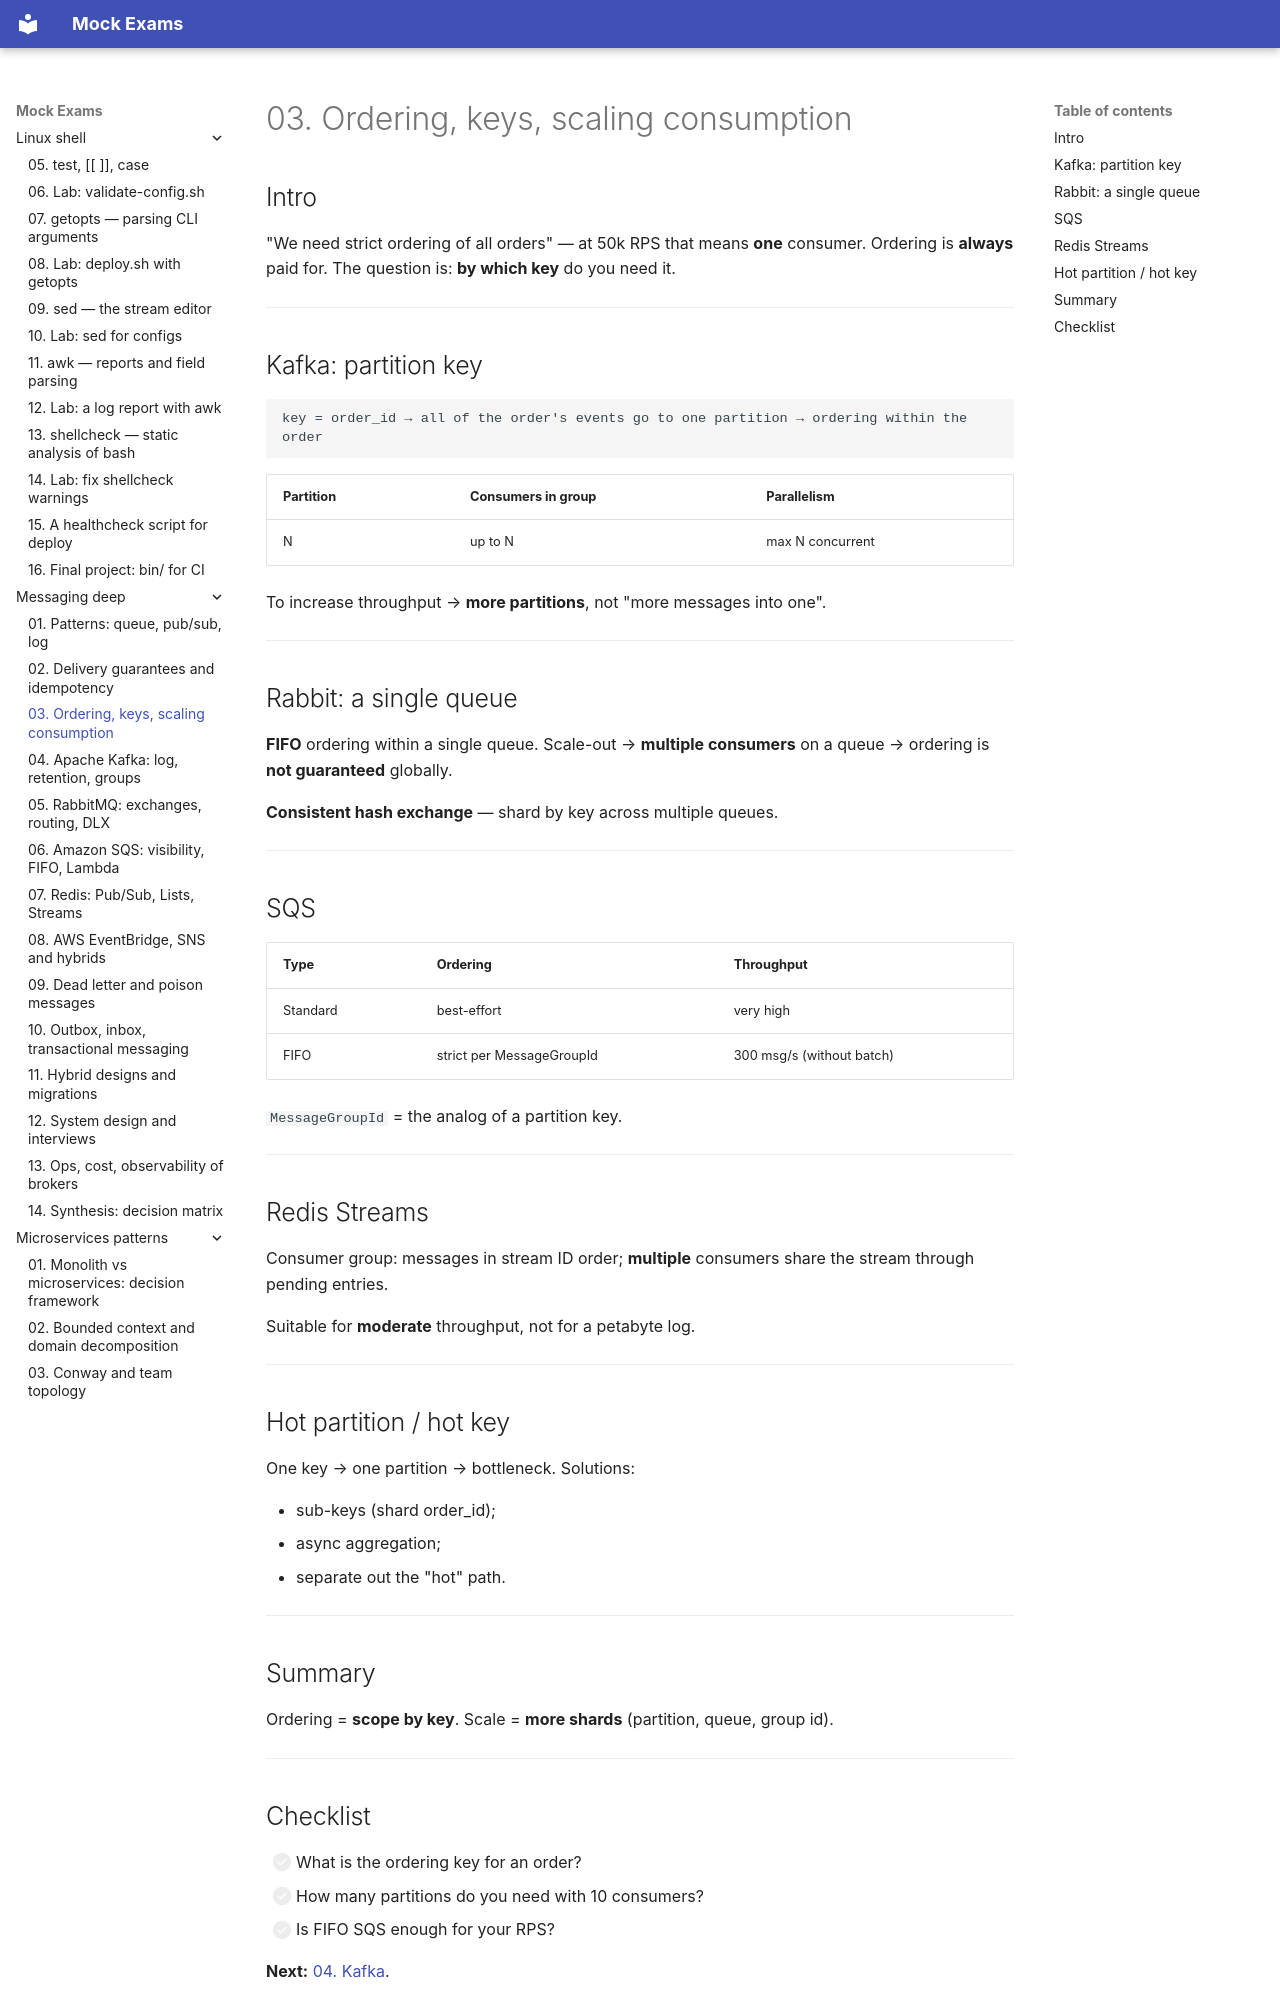

repository: FedorArbuzov/mock-exams · page: messaging-deep/03-ordering-scaling/index.html · generator: mkdocs

# 03. Ordering, keys, scaling consumption

## Intro

"We need strict ordering of all orders" — at 50k RPS that means **one** consumer. Ordering is **always** paid for. The question is: **by which key** do you need it.

---

## Kafka: partition key

```text
key = order_id → all of the order's events go to one partition → ordering within the order
```

| Partition | Consumers in group | Parallelism |
|-----------|------------------|-------------|
| N | up to N | max N concurrent |

To increase throughput → **more partitions**, not "more messages into one".

---

## Rabbit: a single queue

**FIFO** ordering within a single queue. Scale-out → **multiple consumers** on a queue → ordering is **not guaranteed** globally.

**Consistent hash exchange** — shard by key across multiple queues.

---

## SQS

| Type | Ordering | Throughput |
|-----|---------|------------|
| Standard | best-effort | very high |
| FIFO | strict per MessageGroupId | 300 msg/s (without batch) |

`MessageGroupId` = the analog of a partition key.

---

## Redis Streams

Consumer group: messages in stream ID order; **multiple** consumers share the stream through pending entries.

Suitable for **moderate** throughput, not for a petabyte log.

---

## Hot partition / hot key

One key → one partition → bottleneck. Solutions:

- sub-keys (shard order_id);
- async aggregation;
- separate out the "hot" path.

---

## Summary

Ordering = **scope by key**. Scale = **more shards** (partition, queue, group id).

---
